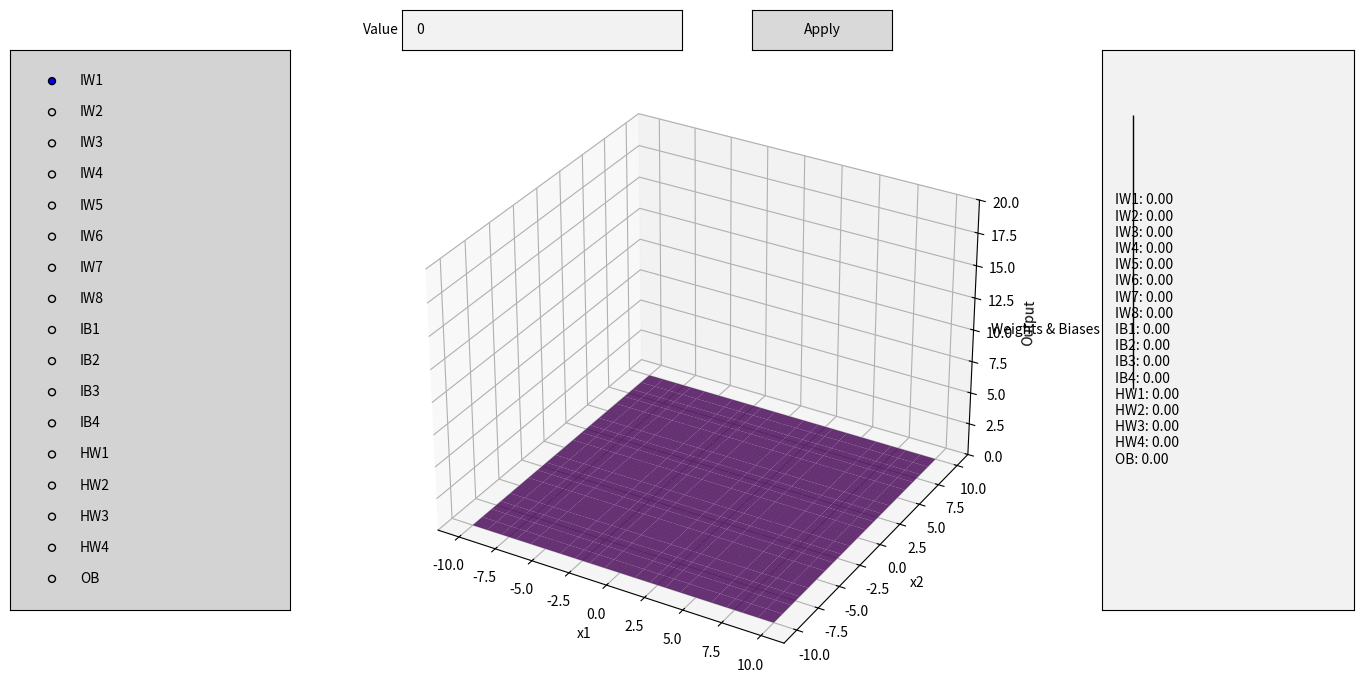

The matplotlib source for this figure:
import numpy as np
import matplotlib.pyplot as plt
from matplotlib.widgets import Button, TextBox, RadioButtons

def relu(x):
    return np.maximum(0, x)

def relu_network(x, weights1, biases1, weights2, biases2):
    hidden_input = np.dot(x, weights1) + biases1
    hidden_output = relu(hidden_input)
    final_input = np.dot(hidden_output, weights2) + biases2
    return relu(final_input)

x1 = np.arange(-10, 11, 1)
x2 = np.arange(-10, 11, 1)
x1_grid, x2_grid = np.meshgrid(x1, x2)
inputs = np.c_[x1_grid.ravel(), x2_grid.ravel()]

weights1 = np.zeros((2, 4))
biases1 = np.zeros(4)
weights2 = np.zeros((4, 1))
biases2 = np.zeros(1)

parameter_names = [f"IW{i+1}" for i in range(8)] + [f"IB{i+1}" for i in range(4)] + \
                  [f"HW{i+1}" for i in range(4)] + ["OB"]

selected_param = None

fig = plt.figure(figsize=(14, 8))
ax = fig.add_subplot(111, projection='3d')

def update_plot():
    global weights1, biases1, weights2, biases2
    output = relu_network(inputs, weights1, biases1, weights2, biases2).reshape(x1_grid.shape)
    ax.clear()
    ax.plot_surface(x1_grid, x2_grid, output, cmap="viridis", alpha=0.8)
    ax.set_xlabel("x1")
    ax.set_ylabel("x2")
    ax.set_zlabel("Output")
    ax.set_zlim(0, 20)
    update_values_display()
    plt.draw()

def apply_change(event):
    global weights1, biases1, weights2, biases2
    if selected_param is None:
        print("No parameter selected.")
        return
    try:
        new_value = float(textbox_value.text)
    except ValueError:
        print("Invalid input. Please enter a numeric value.")
        return
    if selected_param.startswith("IW"):
        index = int(selected_param[2:]) - 1
        weights1.flat[index] = new_value
    elif selected_param.startswith("IB"):
        index = int(selected_param[2:]) - 1
        biases1[index] = new_value
    elif selected_param.startswith("HW"):
        index = int(selected_param[2:]) - 1
        weights2.flat[index] = new_value
    elif selected_param == "OB":
        biases2[0] = new_value
    update_plot()

def radio_callback(label):
    global selected_param
    selected_param = label

def update_values_display():
    global weights1, biases1, weights2, biases2
    values = []
    values += [f"{name}: {value:.2f}" for name, value in zip(parameter_names[:8], weights1.flatten())]
    values += [f"{name}: {value:.2f}" for name, value in zip(parameter_names[8:12], biases1)]
    values += [f"{name}: {value:.2f}" for name, value in zip(parameter_names[12:16], weights2.flatten())]
    values.append(f"{parameter_names[16]}: {biases2[0]:.2f}")
    values_display.set_val("\n".join(values))

radio_ax = plt.axes([0.02, 0.2, 0.2, 0.7], facecolor='lightgrey')
radio_buttons = RadioButtons(radio_ax, parameter_names)
radio_buttons.on_clicked(radio_callback)

textbox_ax = plt.axes([0.3, 0.9, 0.2, 0.05])
textbox_value = TextBox(textbox_ax, "Value", initial="0")

button_ax = plt.axes([0.55, 0.9, 0.1, 0.05])
apply_button = Button(button_ax, "Apply")
apply_button.on_clicked(apply_change)

values_display_ax = plt.axes([0.8, 0.2, 0.18, 0.7], facecolor='white')
values_display = TextBox(values_display_ax, "Weights & Biases", initial="")
values_display.set_active(False)

update_plot()
plt.show()
